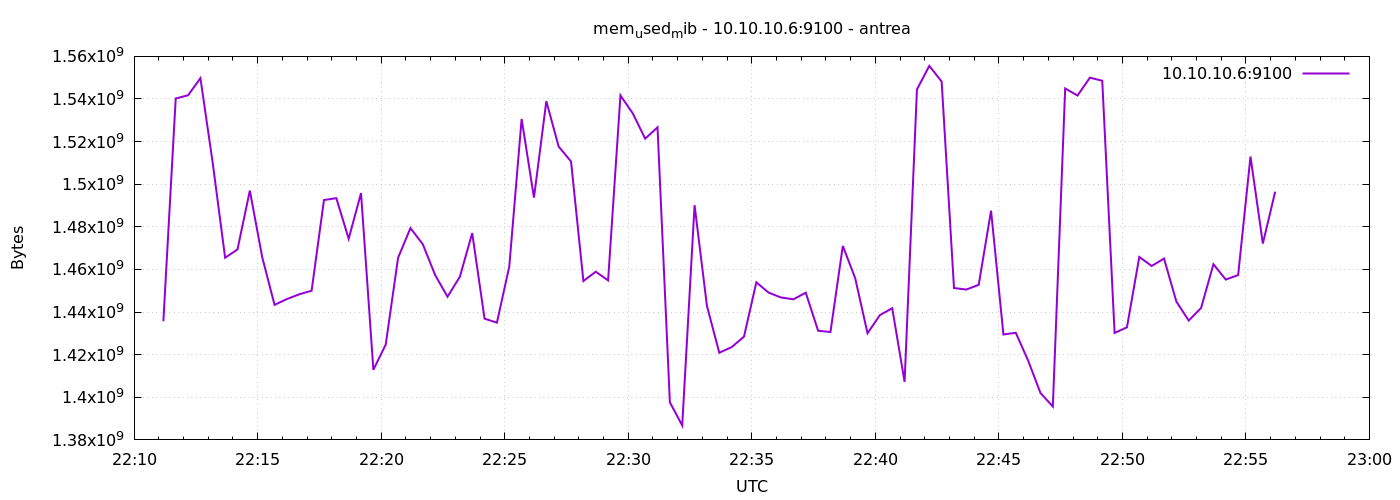

The table this chart was drawn from, first rows:
1777932671	1435680768
1777932701	1540235264
1777932731	1541730304
1777932761	1549774848
1777932791	1509773312
1777932821	1465491456
1777932851	1469411328
1777932881	1496997888
1777932911	1465810944
1777932941	1443385344
1777932971	1446105088
1777933001	1448337408
1777933031	1450008576
1777933061	1492582400
1777933091	1493458944
1777933121	1474383872
1777933151	1495834624
1777933181	1412894720
1777933211	1424752640
1777933241	1465458688
1777933271	1479409664
1777933301	1471836160
1777933331	1457385472
1777933361	1447198720
1777933391	1456545792
1777933421	1477062656
1777933451	1436901376
1777933481	1435025408
1777933511	1461313536
1777933541	1530634240
1777933571	1493716992
1777933601	1538965504
1777933631	1517645824
1777933661	1510674432
1777933691	1454563328
1777933721	1458937856
1777933751	1454866432
1777933781	1541660672
1777933811	1533218816
1777933841	1521389568
1777933871	1526697984
1777933901	1397645312
1777933931	1386774528
1777933961	1490153472
1777933991	1442918400
1777934021	1420918784
1777934051	1423544320
1777934081	1428455424
1777934111	1453961216
1777934141	1449099264
1777934171	1446842368
1777934201	1445986304
1777934231	1449091072
1777934261	1431228416
1777934291	1430634496
1777934321	1471041536
1777934351	1455927296
1777934381	1430048768
1777934411	1438572544
1777934441	1441804288
1777934471	1407229952
... 30 more rows
